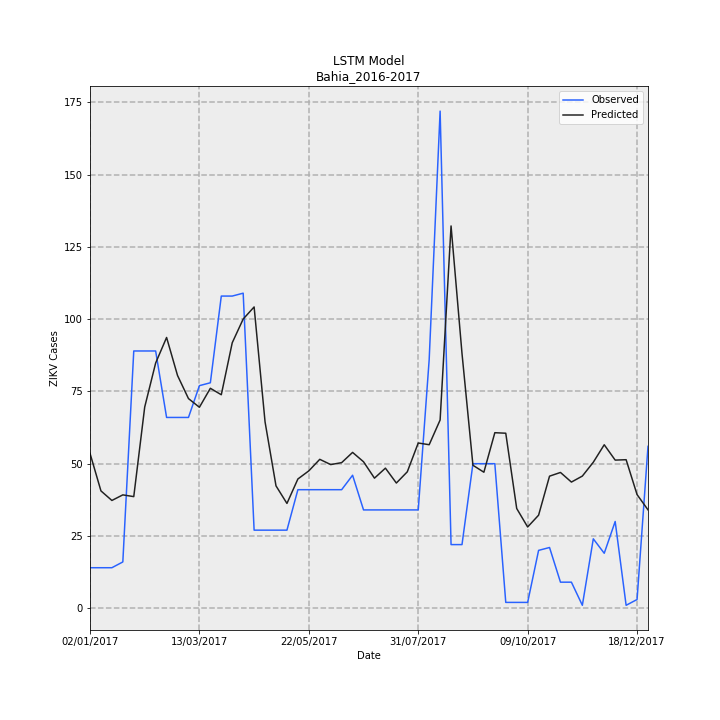

Data behind this chart, as committed beside it:
Date, Observed, Predicted, error
02/01/2017, 14, 53.58, 39.58
09/01/2017, 14, 40.58, 26.58
16/01/2017, 14, 37.28, 23.28
23/01/2017, 16, 39.21, 23.21
30/01/2017, 89, 38.6, -50.4
06/02/2017, 89, 69.59, -19.41
13/02/2017, 89, 84.83, -4.171
20/02/2017, 66, 93.67, 27.67
27/02/2017, 66, 80.52, 14.52
06/03/2017, 66, 72.53, 6.525
13/03/2017, 77, 69.52, -7.477
20/03/2017, 78, 76.09, -1.912
27/03/2017, 108, 73.85, -34.15
03/04/2017, 108, 91.84, -16.16
10/04/2017, 109, 100, -8.951
17/04/2017, 27, 104.2, 77.23
24/04/2017, 27, 64.45, 37.45
01/05/2017, 27, 42.33, 15.33
08/05/2017, 27, 36.24, 9.242
15/05/2017, 41, 44.7, 3.704
22/05/2017, 41, 47.52, 6.516
29/05/2017, 41, 51.51, 10.51
05/06/2017, 41, 49.69, 8.691
12/06/2017, 41, 50.36, 9.36
19/06/2017, 46, 53.91, 7.906
26/06/2017, 34, 50.66, 16.66
03/07/2017, 34, 44.99, 10.99
10/07/2017, 34, 48.46, 14.46
17/07/2017, 34, 43.3, 9.304
24/07/2017, 34, 47.19, 13.19
31/07/2017, 34, 57.16, 23.16
07/08/2017, 86, 56.56, -29.44
14/08/2017, 172, 65.12, -106.9
21/08/2017, 22, 132.3, 110.3
28/08/2017, 22, 88.13, 66.13
04/09/2017, 50, 49.45, -0.5487
11/09/2017, 50, 47.04, -2.955
18/09/2017, 50, 60.72, 10.72
25/09/2017, 2, 60.54, 58.54
02/10/2017, 2, 34.49, 32.49
09/10/2017, 2, 28.1, 26.1
16/10/2017, 20, 32.18, 12.18
23/10/2017, 21, 45.68, 24.68
30/10/2017, 9, 46.97, 37.97
06/11/2017, 9, 43.64, 34.64
13/11/2017, 1, 45.71, 44.71
20/11/2017, 24, 50.5, 26.5
27/11/2017, 19, 56.55, 37.55
04/12/2017, 30, 51.24, 21.24
11/12/2017, 1, 51.38, 50.38
18/12/2017, 3, 39.31, 36.31
25/12/2017, 56, 34.03, -21.97
